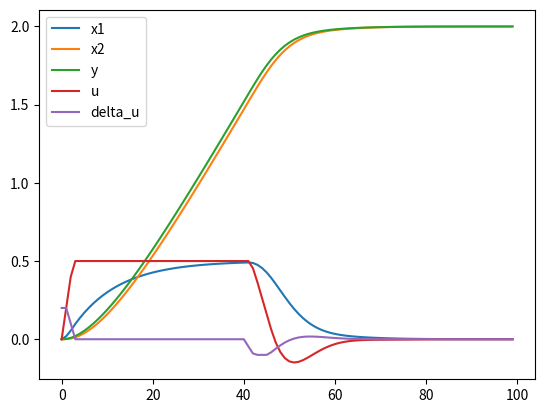

The matplotlib source for this figure:
import numpy as np
import matplotlib.pyplot as plt

# System matrices
A = np.array([[0.9048, 0], [0.0952, 1]])
B = np.array([[0.0952], [0.0048]])
C = np.array([[0, 1]])

# 예측 지평과 제어 지평
Np = 60
Nc = 5

# 제어 가중치 행렬
R = 1 * np.eye(Nc)

# 참조 신호
referenceSignal = 2 * np.ones((Np, 1))


# 초기 상태
x0 = np.array([[0], [0]])
u0 = 0


# 예측 모델 생성
def get_prediction_matrices(A, B, C, Np, Nc):
    F = np.vstack([C @ np.linalg.matrix_power(A, i) for i in range(1, Np + 1)])
    Phi = np.zeros((Np, Nc))
    for i in range(Np):
        for j in range(Nc):
            if i >= j:
                Phi[i, j] = (C @ np.linalg.matrix_power(A, i - j) @ B).item()
    return F, Phi


def hildreth_qp(E, F, M, gamma, max_iter=1000, tol=1e-6):

    # Compute H and K matrices
    E_inv = np.linalg.pinv(E)
    H = M @ E_inv @ M.T
    K = (gamma + M @ E_inv @ F)

    # Initialize
    H_row=np.shape(H)[0]
    H_col=np.shape(H)[1]
    n=gamma.shape[0]
    
    lamb = np.zeros(n).reshape(-1, 1)
    w = np.zeros(n).reshape(-1, 1)

    # Iterate to update lambda
    for m in range(max_iter):
        lamb_old = lamb.copy()
        
        for i in range(n):
            sum1=np.zeros((1,1))
            sum2=np.zeros((1,1))
            
            for j in range(i):
                sum1+=H[i,j]*lamb[j]
            for j in range(i+1,n):
                sum2+=H[i,j]*lamb_old[j]
            w[i]=(-sum1-sum2-K[i])/H[i,i]
            lamb[i]=max(w[i],0)
            
        # Check for convergence
        if np.linalg.norm(lamb - lamb_old) < tol:
            break

    # Compute the solution x
    x = -E_inv @ (F + M.T @ lamb)

    return x


# 시뮬레이션 수행
x = x0
temp_x = x0
u_k = u0
x_Aug = np.vstack([x0, C @ x0])
A_Aug = np.block([[A, np.zeros((2, 1))], [C @ A, np.eye(1)]])
B_Aug = np.vstack([B, C @ B])
C_Aug = np.hstack([C, np.ones((1, 1))])
x_list = []
y_list = []
u_list = []
delta_u_list=[]
delta_U = np.array([[0]])


for k in range(100):

    temp_x = x
    u_k = u_k + delta_U[0]
    x = A @ x + B * u_k
    delta_x = x - temp_x
    x_Aug = np.vstack([delta_x, C @ x])

    # 예측 행렬 계산
    F, Phi = get_prediction_matrices(A_Aug, B_Aug, C_Aug, Np, Nc)

    # QP로 풀어낼 문제 (제약조건 없을 때)
    # delta_U = np.linalg.inv(Phi.T @ Phi + R) @ Phi.T @ (r - F @ x_Aug)

    # Hildreth's QP 문제로 변환 (제약조건 추가)
    E = Phi.T @ Phi + R
    f = -Phi.T @ (referenceSignal - F @ x_Aug)

    # 0<=u<=0.6 , -0.2<=delta_u<=0.2 np.vstack(u, delta_u) 제약조건 설정
    U_min, U_max = -0.3, 0.5
    delta_U_min, delta_U_max = -0.1, 0.2

    # 제약조건
    # M = np.vstack((np.ones(Nc), -np.ones(Nc), np.ones(Nc), -np.ones(Nc)))
    M=np.zeros((4,Nc))
    M[0,0]=1
    M[1,0]=-1
    M[2,0]=1
    M[3,0]=-1
    
    gamma = np.array([[U_max-u_k[0]], [-U_min+u_k[0]], [delta_U_max], [-delta_U_min]])
    delta_U = hildreth_qp(E, f, M, gamma)
    # 기록 저장
    x_list.append(x)
    y_list.append(C_Aug @ x_Aug)
    u_list.append(u_k)
    delta_u_list.append(delta_U[0])


# 결과 플로팅
x_val_1 = [x[0].item() for x in x_list]
x_val_2 = [x[1].item() for x in x_list]
u_val = [u.item() for u in u_list]
y_val = [y.item() for y in y_list]
delta_u_val = [delta_u.item() for delta_u in delta_u_list]


plt.plot(x_val_1, label="x1")
plt.plot(x_val_2, label="x2")
plt.plot(y_val, label="y")
plt.legend()
plt.show()


plt.plot(u_val, label="u")
plt.plot(delta_u_val, label="delta_u")
plt.legend()
plt.show()
